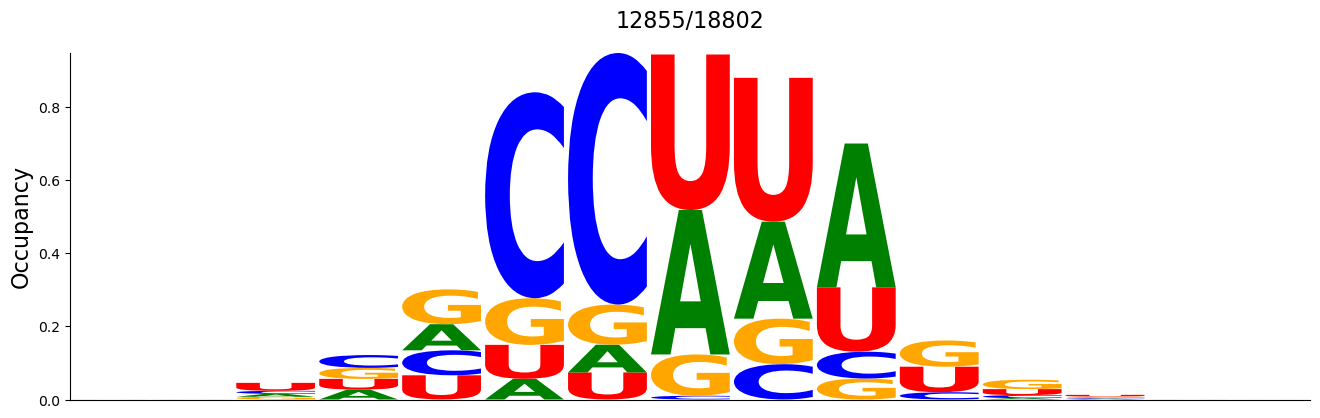

The data file committed next to this chart (first rows):
#support=12855
A	C	G	U
0.0	0.0	0.0001556	7.779074e-05
7.779074e-05	0.0	7.779074e-05	7.779074e-05
0.007935	0.008479	0.00739	0.02163
0.02707	0.03501	0.03011	0.02925
0.07133	0.06822	0.09506	0.06612
0.05648	0.5624	0.1274	0.09273
0.07585	0.687	0.1097	0.07382
0.3945	0.01035	0.1126	0.4247
0.2649	0.09646	0.1243	0.3928
0.3928	0.0732	0.05733	0.1758
7.779074e-05	0.01976	0.07165	0.0697
0.003656	0.008401	0.02567	0.01626
0.002334	0.002956	0.003112	0.004278
0.0	7.779074e-05	0.0	7.779074e-05
7.779074e-05	0.0	0.0	0.0
